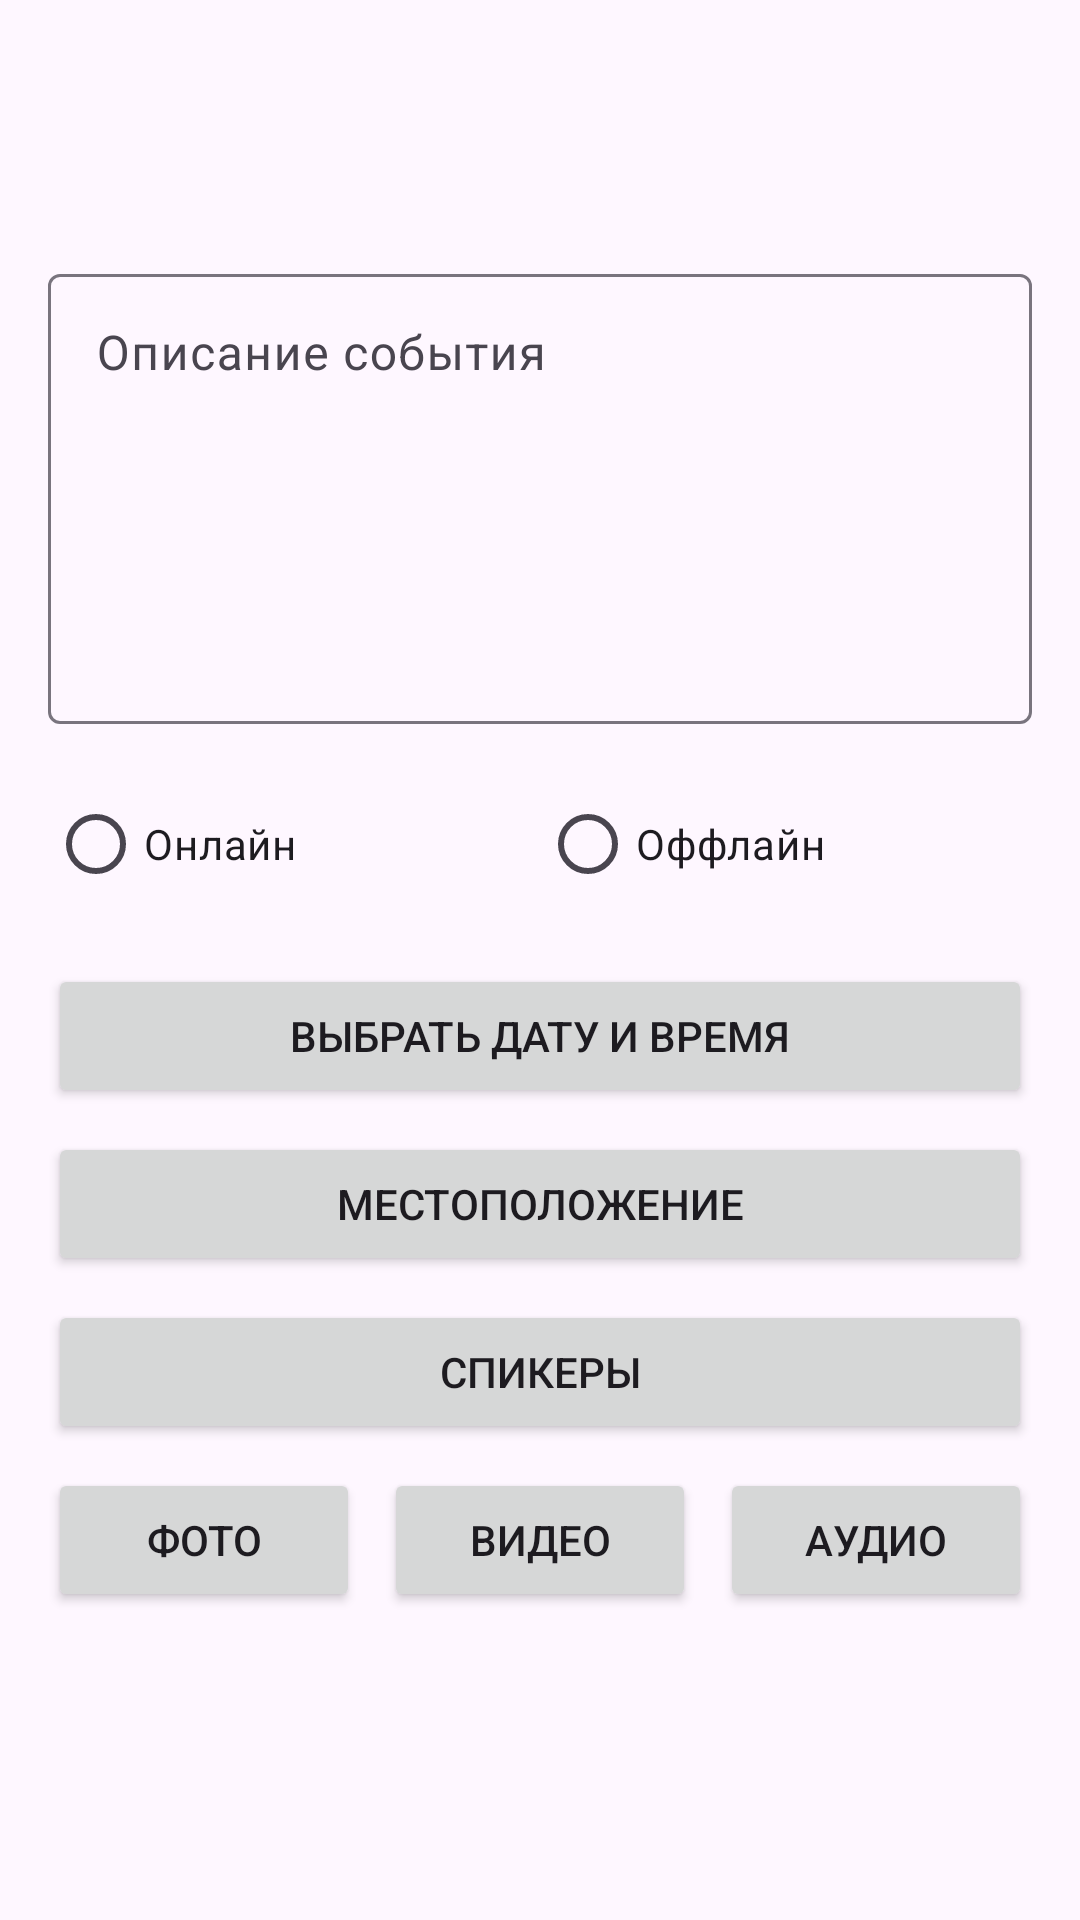

Reconstruct the res/layout file that produces this screen, plus the resources it refers to.
<!-- AndroidManifest.xml: application theme Theme.NeWork -->
<!-- res/layout/fragment_edit_event.xml -->
<?xml version="1.0" encoding="utf-8"?>
<ScrollView xmlns:android="http://schemas.android.com/apk/res/android"
    xmlns:app="http://schemas.android.com/apk/res-auto"
    android:layout_width="match_parent"
    android:layout_height="match_parent"
    android:padding="16dp">

    <LinearLayout
        android:layout_width="match_parent"
        android:layout_height="wrap_content"
        android:paddingTop="70dp"
        android:orientation="vertical">

        <com.google.android.material.textfield.TextInputLayout
            android:layout_width="match_parent"
            android:layout_height="wrap_content"
            android:layout_marginBottom="16dp">

            <com.google.android.material.textfield.TextInputEditText
                android:id="@+id/contentEditText"
                android:layout_width="match_parent"
                android:layout_height="150dp"
                android:gravity="top"
                android:hint="Описание события"
                android:inputType="textMultiLine" />

        </com.google.android.material.textfield.TextInputLayout>

        <RadioGroup
            android:layout_width="match_parent"
            android:layout_height="wrap_content"
            android:orientation="horizontal"
            android:layout_marginBottom="16dp">

            <RadioButton
                android:id="@+id/onlineRadioButton"
                android:layout_width="0dp"
                android:layout_height="wrap_content"
                android:layout_weight="1"
                android:text="Онлайн" />

            <RadioButton
                android:id="@+id/offlineRadioButton"
                android:layout_width="0dp"
                android:layout_height="wrap_content"
                android:layout_weight="1"
                android:text="Оффлайн" />
        </RadioGroup>

        <Button
            android:id="@+id/selectDateTimeButton"
            android:layout_width="match_parent"
            android:layout_height="wrap_content"
            android:text="Выбрать дату и время"
            android:layout_marginBottom="8dp"
            />

        <TextView
            android:id="@+id/selectedDateTimeText"
            android:layout_width="match_parent"
            android:layout_height="wrap_content"
            android:visibility="gone"
            android:layout_marginBottom="16dp"/>

        <Button
            android:id="@+id/selectLocationButton"
            android:layout_width="match_parent"
            android:layout_height="wrap_content"
            android:text="Местоположение"
            android:layout_marginBottom="8dp"/>

        <TextView
            android:id="@+id/selectedLocationText"
            android:layout_width="match_parent"
            android:layout_height="wrap_content"
            android:layout_marginBottom="16dp"
            android:visibility="gone" />

        <Button
            android:id="@+id/selectSpeakersButton"
            android:layout_width="match_parent"
            android:layout_height="wrap_content"
            android:text="Спикеры"
            android:layout_marginBottom="8dp"/>

        <TextView
            android:id="@+id/selectedSpeakersText"
            android:layout_width="match_parent"
            android:layout_height="wrap_content"
            android:visibility="gone"
            android:layout_marginBottom="16dp"/>


        <LinearLayout
            android:layout_width="match_parent"
            android:layout_height="wrap_content"
            android:orientation="horizontal"
            android:layout_marginBottom="16dp">

            <Button
                android:id="@+id/attachImageButton"
                android:layout_width="0dp"
                android:layout_height="wrap_content"
                android:layout_weight="1"
                android:text="Фото"
                android:layout_marginEnd="4dp" />

            <Button
                android:id="@+id/attachVideoButton"
                android:layout_width="0dp"
                android:layout_height="wrap_content"
                android:layout_weight="1"
                android:text="Видео"
                android:layout_marginStart="4dp"
                android:layout_marginEnd="4dp" />

            <Button
                android:id="@+id/attachAudioButton"
                android:layout_width="0dp"
                android:layout_height="wrap_content"
                android:layout_weight="1"
                android:text="Аудио"
                android:layout_marginStart="4dp" />

        </LinearLayout>

        <FrameLayout
            android:layout_width="match_parent"
            android:layout_height="wrap_content"
            android:layout_marginBottom="16dp">

            <ImageView
                android:id="@+id/attachmentPreview"
                android:layout_width="match_parent"
                android:layout_height="200dp"
                android:scaleType="centerCrop"
                android:visibility="gone" />

            <ImageButton
                android:id="@+id/removeAttachmentButton"
                android:layout_width="34dp"
                android:layout_height="34dp"
                android:layout_gravity="top|end"
                android:src="@drawable/ic_close"
                android:background="@android:color/transparent"
                android:visibility="gone"
                android:contentDescription="Удалить вложение"/>
        </FrameLayout>

        <ProgressBar
            android:id="@+id/progressBar"
            android:layout_width="wrap_content"
            android:layout_height="wrap_content"
            android:layout_gravity="center"
            android:visibility="gone" />

    </LinearLayout>
</ScrollView>
<!-- resources referenced by this layout -->
<resources>
  <!-- drawable ic_close (drawable) -->
  <vector xmlns:android="http://schemas.android.com/apk/res/android"
      android:width="24dp"
      android:height="24dp"
      android:viewportWidth="24"
      android:viewportHeight="24">
      <path
          android:fillColor="#FF333333"
          android:pathData="M18.3,5.71a1,1 0 0 0 -1.41,0L12,10.59 7.11,5.7a1,1 0 1 0 -1.41,1.41l4.89,4.89 -4.89,4.89a1,1 0 1 0 1.41,1.41L12,13.41l4.89,4.89a1,1 0 0 0 1.41,-1.41l-4.89,-4.89 4.89,-4.89a1,1 0 0 0 0,-1.41z"/>
  </vector>
  <style name="Theme.NeWork" parent="Theme.Material3.DayNight">
          <item name="colorPrimary">@color/purple_500</item>
          <item name="colorPrimaryVariant">@color/purple_700</item>
          <item name="colorOnPrimary">@color/white</item>
          <item name="colorSecondary">@color/teal_200</item>
          <item name="colorSecondaryVariant">@color/teal_700</item>
          <item name="colorOnSecondary">@color/black</item>
  
          <item name="android:statusBarColor">?attr/colorPrimaryVariant</item>
  
          <item name="windowActionBar">false</item>
          <item name="windowNoTitle">true</item>
      </style>
  <color name="purple_500">#FF6200EE</color>
  <color name="purple_700">#FF3700B3</color>
  <color name="white">#FFFFFFFF</color>
  <color name="teal_200">#FF03DAC5</color>
  <color name="teal_700">#FF018786</color>
  <color name="black">#FF000000</color>
</resources>
